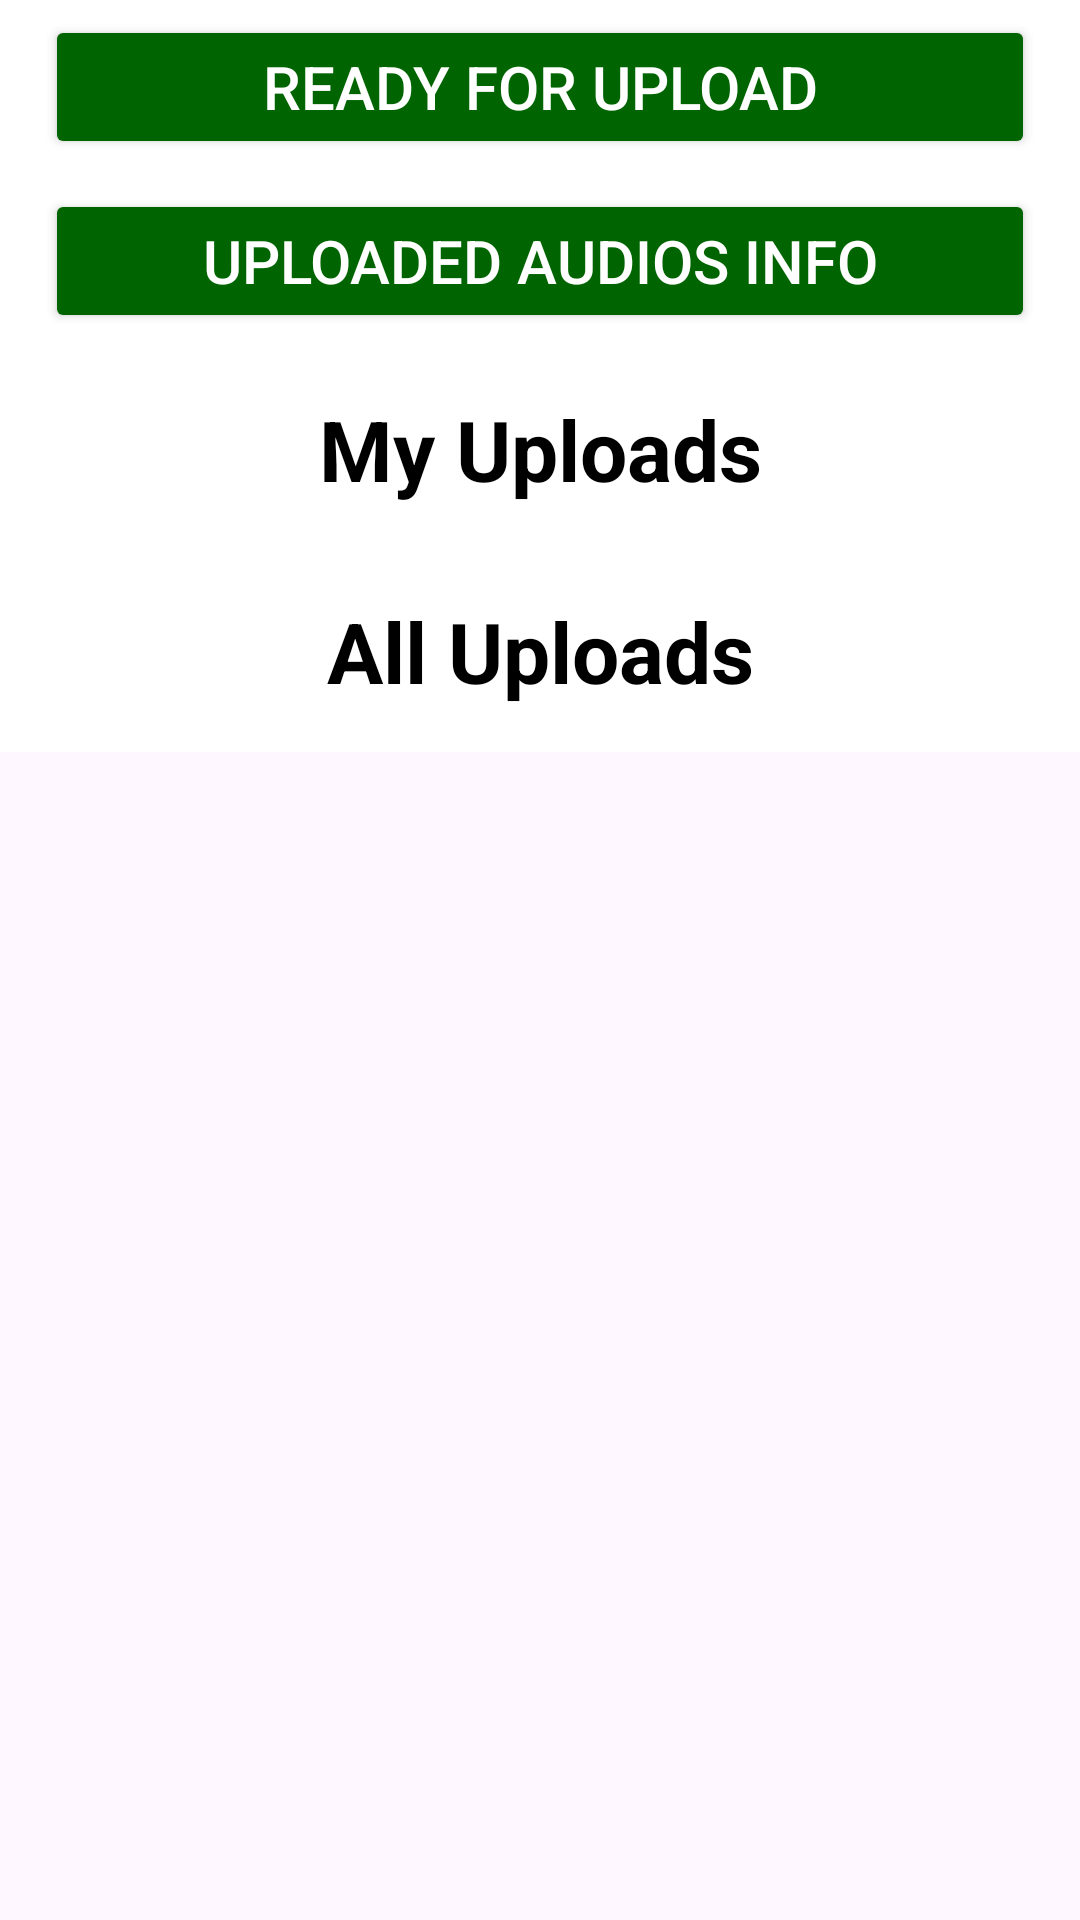

Reconstruct the res/layout file that produces this screen, plus the resources it refers to.
<!-- AndroidManifest.xml: application theme Theme.MyProjectApplication -->
<!-- res/layout/fragment_my_uploads.xml -->
<?xml version="1.0" encoding="utf-8"?>
<androidx.core.widget.NestedScrollView xmlns:android="http://schemas.android.com/apk/res/android"
    xmlns:tools="http://schemas.android.com/tools"
    android:id="@+id/btnLocalDb"
    android:layout_width="match_parent"
    android:layout_height="match_parent">

    <LinearLayout
        android:layout_width="match_parent"
        android:layout_height="match_parent"
        android:background="@color/white"
        android:orientation="vertical"
        tools:context=".MyUploadsFragment">

        <Button
            android:id="@+id/buttonLocalDb"
            android:layout_width="match_parent"
            android:layout_height="wrap_content"
            android:layout_marginHorizontal="15dp"
            android:layout_marginVertical="5dp"
            android:textColor="@color/white"
            android:backgroundTint="@color/green"
            android:padding="10dp"
            android:text="Ready for Upload"
            android:textSize="20sp" />

        <Button
            android:id="@+id/buttonLocalDb2"
            android:layout_width="match_parent"
            android:layout_height="wrap_content"
            android:textColor="@color/white"
            android:layout_marginHorizontal="15dp"
            android:layout_marginVertical="5dp"
            android:backgroundTint="@color/green"
            android:padding="10dp"
            android:text="Uploaded Audios Info"
            android:textSize="20sp" />

        <TextView
            android:layout_width="match_parent"
            android:layout_height="wrap_content"
            android:layout_marginVertical="15dp"
            android:text="My Uploads"
            android:textAlignment="center"
            android:textColor="@color/black"
            android:textSize="28sp"
            android:textStyle="bold" />

        <androidx.recyclerview.widget.RecyclerView
            android:id="@+id/recyclerViewMyUploads"
            android:layout_width="match_parent"
            android:layout_height="wrap_content"
            android:layout_marginHorizontal="5dp"
            android:orientation="vertical" />

        <TextView
            android:layout_width="match_parent"
            android:layout_height="wrap_content"
            android:layout_marginVertical="15dp"
            android:text="All Uploads"
            android:textAlignment="center"
            android:textColor="@color/black"
            android:textSize="28sp"
            android:textStyle="bold" />

        <androidx.recyclerview.widget.RecyclerView
            android:id="@+id/recyclerViewAllUploads"
            android:layout_width="match_parent"
            android:layout_height="wrap_content"
            android:layout_marginHorizontal="5dp"
            android:orientation="vertical" />

    </LinearLayout>
</androidx.core.widget.NestedScrollView>
<!-- resources referenced by this layout -->
<resources>
  <color name="black">#FF000000</color>
  <color name="green">#006400</color>
  <color name="white">#FFFFFFFF</color>
  <style name="Theme.MyProjectApplication" parent="Base.Theme.MyProjectApplication" />
  <style name="Base.Theme.MyProjectApplication" parent="Theme.Material3.DayNight.NoActionBar">
          
          
      </style>
</resources>
